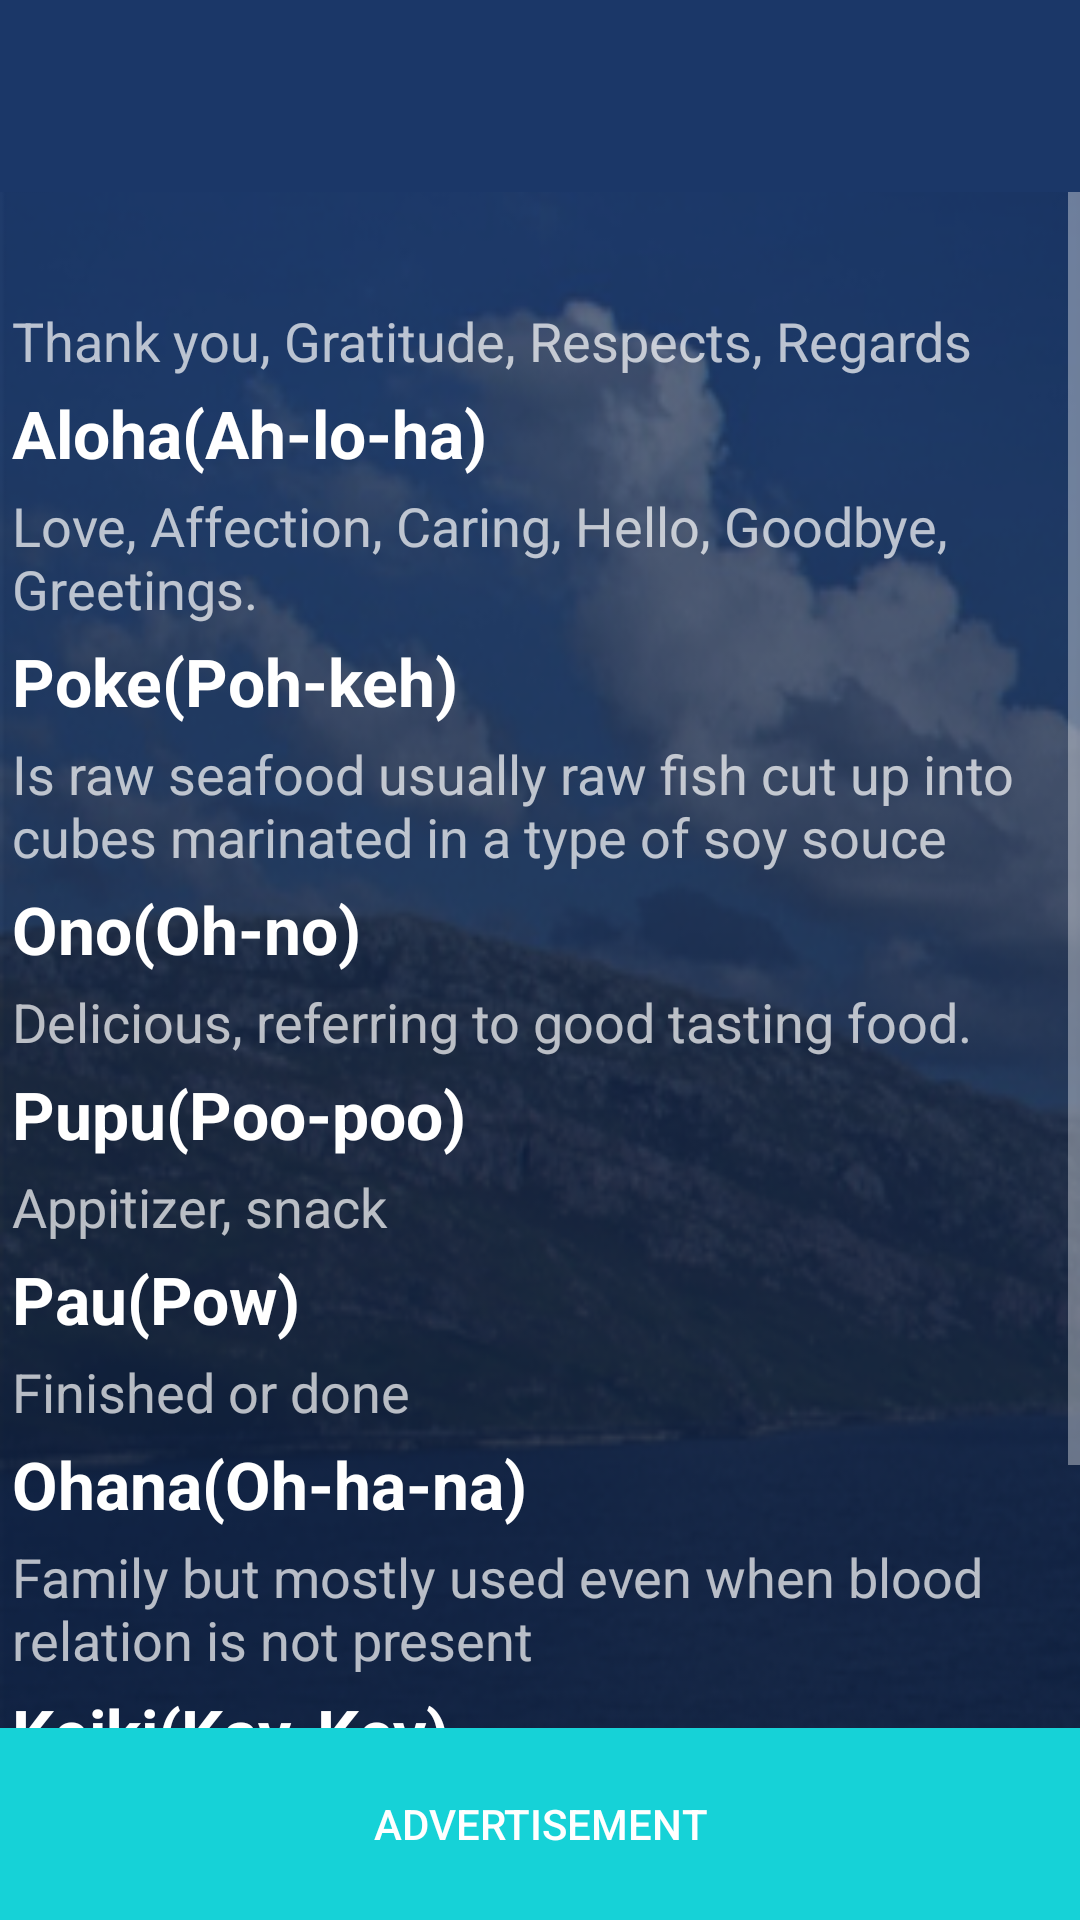

Here is an Android app screen rendered from its layout file. Give the layout XML and the strings, colors and styles it references.
<!-- AndroidManifest.xml: application theme MyTheme -->
<!-- res/layout/vocabulary_screen.xml -->
<?xml version="1.0" encoding="utf-8"?>
<LinearLayout xmlns:android="http://schemas.android.com/apk/res/android"
    xmlns:app="http://schemas.android.com/apk/res/com.app.soundhawaii"
    android:layout_width="match_parent"
    android:layout_height="match_parent"
    android:background="@drawable/bg"
    android:weightSum="10"
    android:orientation="vertical" >

    <android.support.v7.widget.Toolbar
        android:id="@+id/toolbar"
        android:layout_width="match_parent"
        android:layout_height="0dp"
        android:layout_weight="1"
        android:background="#1b3768"
        android:minHeight="?attr/actionBarSize"
        
        android:titleTextAppearance="@style/MyTextApperance" >
    </android.support.v7.widget.Toolbar>

    <ScrollView
        android:layout_width="match_parent"
        android:layout_height="0dp"
        android:layout_weight="8"
        android:fillViewport="true" >

        <LinearLayout
            android:layout_width="match_parent"
            android:layout_height="wrap_content"
            android:orientation="vertical" >

            <TextView
                android:id="@+id/textView1"
                android:layout_width="wrap_content"
                android:layout_height="wrap_content"
                android:padding="4dp"
                android:textAppearance="?android:attr/textAppearanceLarge"
                android:textStyle="bold" />

            <TextView
                android:id="@+id/textView2"
                android:layout_width="wrap_content"
                android:layout_height="wrap_content"
                android:paddingLeft="4dp"
                android:paddingRight="4dp"
                android:text="@string/thank_you"
                android:textAppearance="?android:attr/textAppearanceMedium" />

            <TextView
                android:id="@+id/textView3"
                android:layout_width="wrap_content"
                android:layout_height="wrap_content"
                android:padding="4dp"
                android:text="@string/aloha"
                android:textAppearance="?android:attr/textAppearanceLarge"
                android:textStyle="bold" />

            <TextView
                android:id="@+id/textView4"
                android:layout_width="wrap_content"
                android:layout_height="wrap_content"
                android:paddingLeft="4dp"
                android:paddingRight="4dp"
                android:text="@string/aloha_text"
                android:textAppearance="?android:attr/textAppearanceMedium" />

            <TextView
                android:id="@+id/textView5"
                android:layout_width="wrap_content"
                android:layout_height="wrap_content"
                android:padding="4dp"
                android:text="@string/poke"
                android:textAppearance="?android:attr/textAppearanceLarge"
                android:textStyle="bold" />

            <TextView
                android:id="@+id/textView6"
                android:layout_width="wrap_content"
                android:layout_height="wrap_content"
                android:paddingLeft="4dp"
                android:paddingRight="4dp"
                android:text="@string/poke_text"
                android:textAppearance="?android:attr/textAppearanceMedium" />

            <TextView
                android:id="@+id/textView7"
                android:layout_width="wrap_content"
                android:layout_height="wrap_content"
                android:padding="4dp"
                android:text="@string/ono"
                android:textAppearance="?android:attr/textAppearanceLarge"
                android:textStyle="bold" />

            <TextView
                android:id="@+id/textView8"
                android:layout_width="wrap_content"
                android:layout_height="wrap_content"
                android:paddingLeft="4dp"
                android:paddingRight="4dp"
                android:text="@string/ono_text"
                android:textAppearance="?android:attr/textAppearanceMedium" />

            <TextView
                android:id="@+id/textView9"
                android:layout_width="wrap_content"
                android:layout_height="wrap_content"
                android:padding="4dp"
                android:text="@string/pupu"
                android:textAppearance="?android:attr/textAppearanceLarge"
                android:textStyle="bold" />

            <TextView
                android:id="@+id/textView10"
                android:layout_width="wrap_content"
                android:layout_height="wrap_content"
                android:paddingLeft="4dp"
                android:paddingRight="4dp"
                android:text="@string/pupu_text"
                android:textAppearance="?android:attr/textAppearanceMedium" />

            <TextView
                android:id="@+id/textView11"
                android:layout_width="wrap_content"
                android:layout_height="wrap_content"
                android:padding="4dp"
                android:text="@string/pau"
                android:textAppearance="?android:attr/textAppearanceLarge"
                android:textStyle="bold" />

            <TextView
                android:id="@+id/textView12"
                android:layout_width="wrap_content"
                android:layout_height="wrap_content"
                android:paddingLeft="4dp"
                android:paddingRight="4dp"
                android:text="@string/pau_text"
                android:textAppearance="?android:attr/textAppearanceMedium" />

            <TextView
                android:id="@+id/textView13"
                android:layout_width="wrap_content"
                android:layout_height="wrap_content"
                android:padding="4dp"
                android:text="@string/ohana"
                android:textAppearance="?android:attr/textAppearanceLarge"
                android:textStyle="bold" />

            <TextView
                android:id="@+id/textView14"
                android:layout_width="wrap_content"
                android:layout_height="wrap_content"
                android:paddingLeft="4dp"
                android:paddingRight="4dp"
                android:text="@string/ohana_text"
                android:textAppearance="?android:attr/textAppearanceMedium" />

            <TextView
                android:id="@+id/textView15"
                android:layout_width="wrap_content"
                android:layout_height="wrap_content"
                android:padding="4dp"
                android:text="@string/keiki"
                android:textAppearance="?android:attr/textAppearanceLarge"
                android:textStyle="bold" />

            <TextView
                android:id="@+id/textView16"
                android:layout_width="wrap_content"
                android:layout_height="wrap_content"
                android:paddingLeft="4dp"
                android:paddingRight="4dp"
                android:text="@string/keiki_text"
                android:textAppearance="?android:attr/textAppearanceMedium" />

            <TextView
                android:id="@+id/textView17"
                android:layout_width="wrap_content"
                android:layout_height="wrap_content"
                android:padding="4dp"
                android:text="@string/lanai"
                android:textAppearance="?android:attr/textAppearanceLarge"
                android:textStyle="bold" />

            <TextView
                android:id="@+id/textView18"
                android:layout_width="wrap_content"
                android:layout_height="wrap_content"
                android:paddingLeft="4dp"
                android:paddingRight="4dp"
                android:text="@string/lanai_text"
                android:textAppearance="?android:attr/textAppearanceMedium" />
        </LinearLayout>
    </ScrollView>
    <LinearLayout
            android:layout_width="match_parent"
            android:layout_height="0dp"
            android:layout_weight="1" >

             <Button
                android:id="@+id/button4"
                android:layout_width="match_parent"
                android:layout_height="match_parent"
                android:layout_alignParentBottom="true"
                android:layout_alignParentLeft="true"
                android:background="#16d2d7"
                android:scaleType="fitXY"
                android:text="Advertisement" />
        </LinearLayout>

</LinearLayout>
<!-- resources referenced by this layout -->
<resources>
  <!-- drawable bg: png bitmap (drawable-hdpi, 103904 bytes) -->
  <string name="aloha">Aloha(Ah-lo-ha)</string>
  <string name="aloha_text">Love, Affection, Caring, Hello, Goodbye, Greetings.</string>
  <string name="keiki">Keiki(Kay-Key)</string>
  <string name="keiki_text">Children or Child</string>
  <string name="lanai">Lanai(La-na-ee)</string>
  <string name="lanai_text">Balcony or Patio</string>
  <string name="ohana">Ohana(Oh-ha-na)</string>
  <string name="ohana_text">Family but mostly used even when blood relation is not present</string>
  <string name="ono">Ono(Oh-no)</string>
  <string name="ono_text">Delicious, referring  to good tasting food.</string>
  <string name="pau">Pau(Pow)</string>
  <string name="pau_text">Finished or done</string>
  <string name="poke">Poke(Poh-keh)</string>
  <string name="poke_text">Is raw seafood usually raw fish cut up into cubes marinated in a type of soy souce</string>
  <string name="pupu">Pupu(Poo-poo)</string>
  <string name="pupu_text">Appitizer, snack</string>
  <string name="thank_you">Thank you, Gratitude, Respects, Regards</string>
  <style name="MyTextApperance" parent="@android:style/TextAppearance.DialogWindowTitle">
           <item name="android:textColor">@color/white</item>
           <item name="android:gravity">center</item>
           <item name="android:textStyle">bold</item>
           <item name="android:textSize">23sp</item>
           <item name="android:textAppearance">?android:attr/textAppearanceLarge</item>
      </style>
  <style name="MyTheme" parent="Theme.AppCompat">    ...</style>
  <color name="white">#ffffff</color>
</resources>
